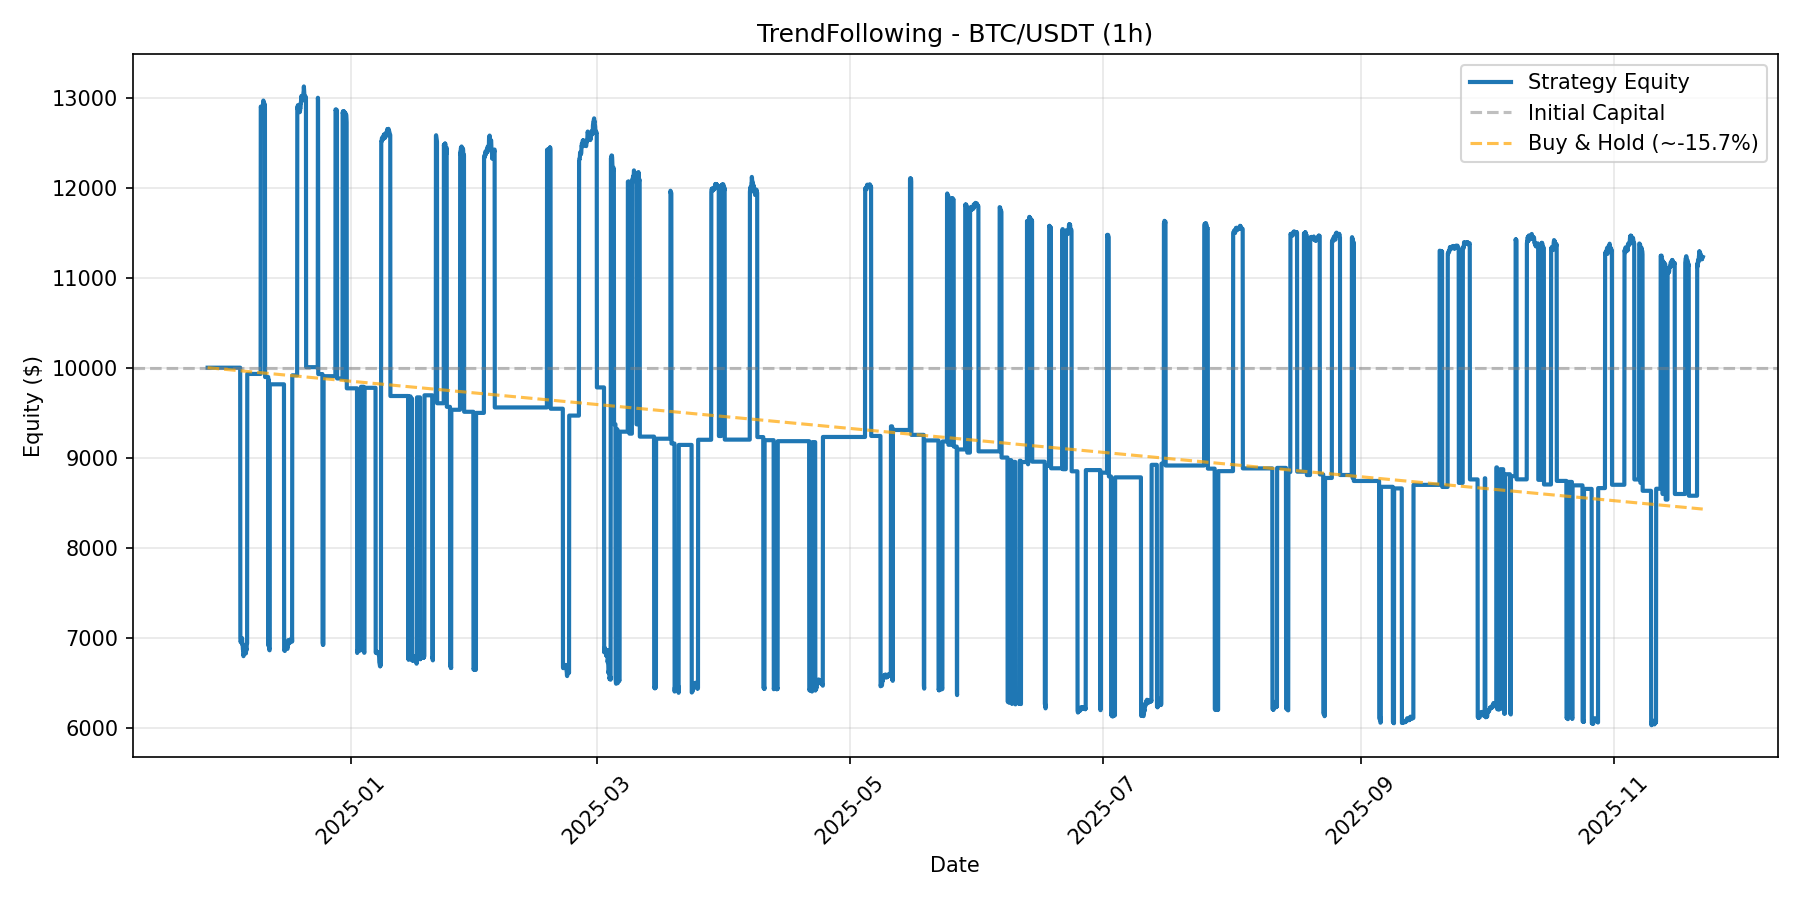

The data file committed next to this chart (first rows):
timestamp, equity
2024-11-27 09:00:00+00:00, 10000
2024-11-27 10:00:00+00:00, 10000
2024-11-27 11:00:00+00:00, 10000
2024-11-27 12:00:00+00:00, 10000
2024-11-27 13:00:00+00:00, 10000
2024-11-27 14:00:00+00:00, 10000
2024-11-27 15:00:00+00:00, 10000
2024-11-27 16:00:00+00:00, 10000
2024-11-27 17:00:00+00:00, 10000
2024-11-27 18:00:00+00:00, 10000
2024-11-27 19:00:00+00:00, 10000
2024-11-27 20:00:00+00:00, 10000
2024-11-27 21:00:00+00:00, 10000
2024-11-27 22:00:00+00:00, 10000
2024-11-27 23:00:00+00:00, 10000
2024-11-28 00:00:00+00:00, 10000
2024-11-28 01:00:00+00:00, 10000
2024-11-28 02:00:00+00:00, 10000
2024-11-28 03:00:00+00:00, 10000
2024-11-28 04:00:00+00:00, 10000
2024-11-28 05:00:00+00:00, 10000
2024-11-28 06:00:00+00:00, 10000
2024-11-28 07:00:00+00:00, 10000
2024-11-28 08:00:00+00:00, 10000
2024-11-28 09:00:00+00:00, 10000
2024-11-28 10:00:00+00:00, 10000
2024-11-28 11:00:00+00:00, 10000
2024-11-28 12:00:00+00:00, 10000
2024-11-28 13:00:00+00:00, 10000
2024-11-28 14:00:00+00:00, 10000
2024-11-28 15:00:00+00:00, 10000
2024-11-28 16:00:00+00:00, 10000
2024-11-28 17:00:00+00:00, 10000
2024-11-28 18:00:00+00:00, 10000
2024-11-28 19:00:00+00:00, 10000
2024-11-28 20:00:00+00:00, 10000
2024-11-28 21:00:00+00:00, 10000
2024-11-28 22:00:00+00:00, 10000
2024-11-28 23:00:00+00:00, 10000
2024-11-29 00:00:00+00:00, 10000
2024-11-29 01:00:00+00:00, 10000
2024-11-29 02:00:00+00:00, 10000
2024-11-29 03:00:00+00:00, 10000
2024-11-29 04:00:00+00:00, 10000
2024-11-29 05:00:00+00:00, 10000
2024-11-29 06:00:00+00:00, 10000
2024-11-29 07:00:00+00:00, 10000
2024-11-29 08:00:00+00:00, 10000
2024-11-29 09:00:00+00:00, 10000
2024-11-29 10:00:00+00:00, 10000
2024-11-29 11:00:00+00:00, 10000
2024-11-29 12:00:00+00:00, 10000
2024-11-29 13:00:00+00:00, 10000
2024-11-29 14:00:00+00:00, 10000
2024-11-29 15:00:00+00:00, 10000
2024-11-29 16:00:00+00:00, 10000
2024-11-29 17:00:00+00:00, 10000
2024-11-29 18:00:00+00:00, 10000
2024-11-29 19:00:00+00:00, 10000
2024-11-29 20:00:00+00:00, 10000
... 8,578 more rows
